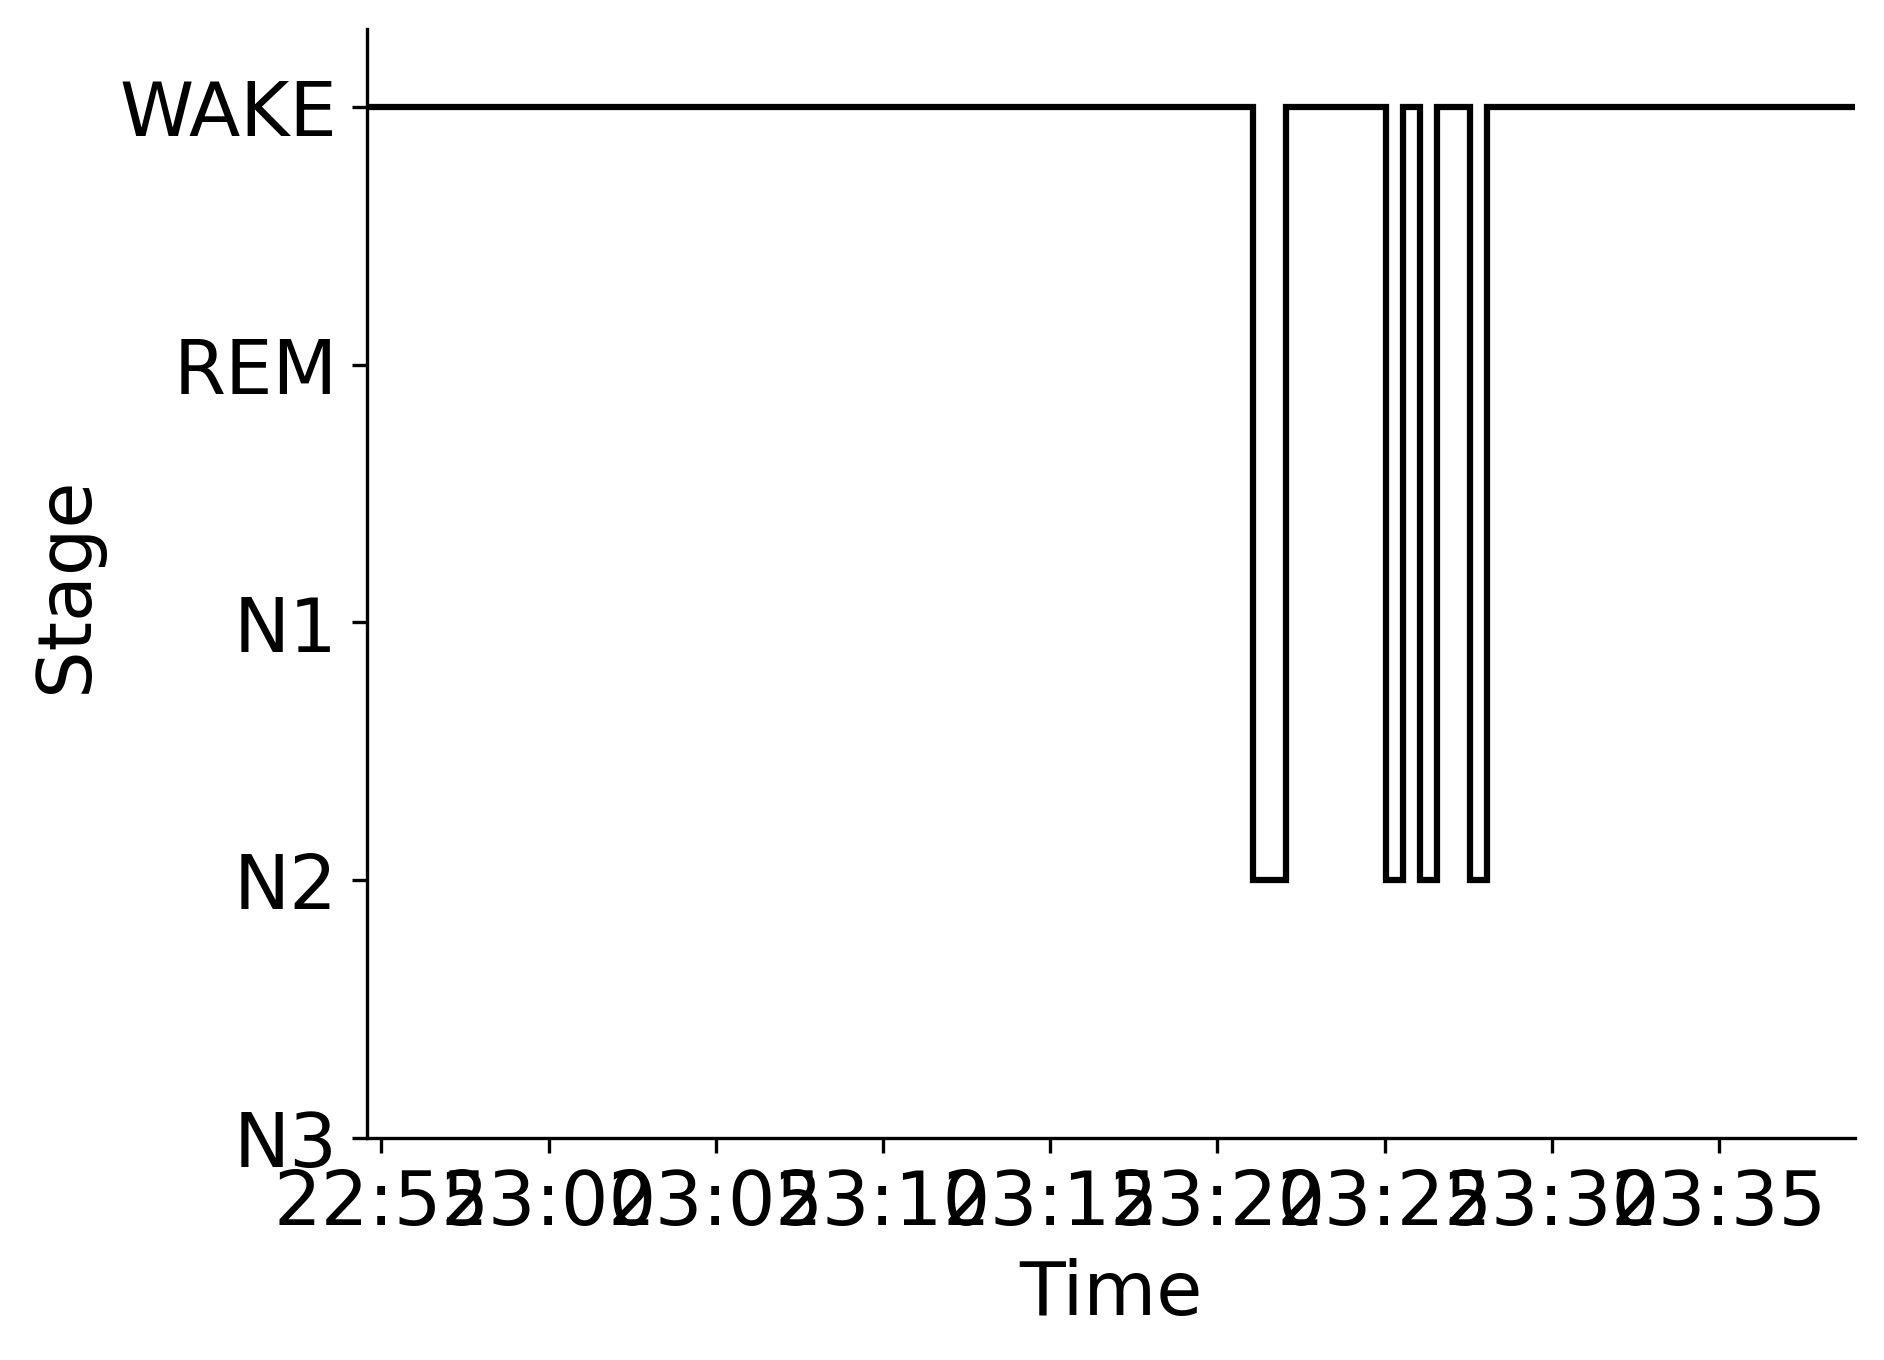

Values plotted in this chart, from the file beside it:
Epoch, Subject, Session, Recording, RecordingEpoch, Time, Stage
0, sub-00053, ses-2, sub-00053_ses-2_task-sleep_acq-20160907T…, 0, 2016-09-07 22:54:33.338357+00:00, WAKE
1, sub-00053, ses-2, sub-00053_ses-2_task-sleep_acq-20160907T…, 1, 2016-09-07 22:55:03.338357+00:00, WAKE
2, sub-00053, ses-2, sub-00053_ses-2_task-sleep_acq-20160907T…, 2, 2016-09-07 22:55:33.338357+00:00, WAKE
3, sub-00053, ses-2, sub-00053_ses-2_task-sleep_acq-20160907T…, 3, 2016-09-07 22:56:03.338357+00:00, WAKE
4, sub-00053, ses-2, sub-00053_ses-2_task-sleep_acq-20160907T…, 4, 2016-09-07 22:56:33.338357+00:00, WAKE
5, sub-00053, ses-2, sub-00053_ses-2_task-sleep_acq-20160907T…, 5, 2016-09-07 22:57:03.338357+00:00, WAKE
6, sub-00053, ses-2, sub-00053_ses-2_task-sleep_acq-20160907T…, 6, 2016-09-07 22:57:33.338357+00:00, WAKE
7, sub-00053, ses-2, sub-00053_ses-2_task-sleep_acq-20160907T…, 7, 2016-09-07 22:58:03.338357+00:00, WAKE
8, sub-00053, ses-2, sub-00053_ses-2_task-sleep_acq-20160907T…, 8, 2016-09-07 22:58:33.338357+00:00, WAKE
9, sub-00053, ses-2, sub-00053_ses-2_task-sleep_acq-20160907T…, 9, 2016-09-07 22:59:03.338357+00:00, WAKE
10, sub-00053, ses-2, sub-00053_ses-2_task-sleep_acq-20160907T…, 10, 2016-09-07 22:59:33.338357+00:00, WAKE
11, sub-00053, ses-2, sub-00053_ses-2_task-sleep_acq-20160907T…, 11, 2016-09-07 23:00:03.338357+00:00, WAKE
12, sub-00053, ses-2, sub-00053_ses-2_task-sleep_acq-20160907T…, 12, 2016-09-07 23:00:33.338357+00:00, WAKE
13, sub-00053, ses-2, sub-00053_ses-2_task-sleep_acq-20160907T…, 13, 2016-09-07 23:01:03.338357+00:00, WAKE
14, sub-00053, ses-2, sub-00053_ses-2_task-sleep_acq-20160907T…, 14, 2016-09-07 23:01:33.338357+00:00, WAKE
15, sub-00053, ses-2, sub-00053_ses-2_task-sleep_acq-20160907T…, 15, 2016-09-07 23:02:03.338357+00:00, WAKE
16, sub-00053, ses-2, sub-00053_ses-2_task-sleep_acq-20160907T…, 16, 2016-09-07 23:02:33.338357+00:00, WAKE
17, sub-00053, ses-2, sub-00053_ses-2_task-sleep_acq-20160907T…, 17, 2016-09-07 23:03:03.338357+00:00, WAKE
18, sub-00053, ses-2, sub-00053_ses-2_task-sleep_acq-20160907T…, 18, 2016-09-07 23:03:33.338357+00:00, WAKE
19, sub-00053, ses-2, sub-00053_ses-2_task-sleep_acq-20160907T…, 19, 2016-09-07 23:04:03.338357+00:00, WAKE
20, sub-00053, ses-2, sub-00053_ses-2_task-sleep_acq-20160907T…, 20, 2016-09-07 23:04:33.338357+00:00, WAKE
21, sub-00053, ses-2, sub-00053_ses-2_task-sleep_acq-20160907T…, 21, 2016-09-07 23:05:03.338357+00:00, WAKE
22, sub-00053, ses-2, sub-00053_ses-2_task-sleep_acq-20160907T…, 22, 2016-09-07 23:05:33.338357+00:00, WAKE
23, sub-00053, ses-2, sub-00053_ses-2_task-sleep_acq-20160907T…, 23, 2016-09-07 23:06:03.338357+00:00, WAKE
24, sub-00053, ses-2, sub-00053_ses-2_task-sleep_acq-20160907T…, 24, 2016-09-07 23:06:33.338357+00:00, WAKE
25, sub-00053, ses-2, sub-00053_ses-2_task-sleep_acq-20160907T…, 25, 2016-09-07 23:07:03.338357+00:00, WAKE
26, sub-00053, ses-2, sub-00053_ses-2_task-sleep_acq-20160907T…, 26, 2016-09-07 23:07:33.338357+00:00, WAKE
27, sub-00053, ses-2, sub-00053_ses-2_task-sleep_acq-20160907T…, 27, 2016-09-07 23:08:03.338357+00:00, WAKE
28, sub-00053, ses-2, sub-00053_ses-2_task-sleep_acq-20160907T…, 28, 2016-09-07 23:08:33.338357+00:00, WAKE
29, sub-00053, ses-2, sub-00053_ses-2_task-sleep_acq-20160907T…, 29, 2016-09-07 23:09:03.338357+00:00, WAKE
30, sub-00053, ses-2, sub-00053_ses-2_task-sleep_acq-20160907T…, 30, 2016-09-07 23:09:33.338357+00:00, WAKE
31, sub-00053, ses-2, sub-00053_ses-2_task-sleep_acq-20160907T…, 31, 2016-09-07 23:10:03.338357+00:00, WAKE
32, sub-00053, ses-2, sub-00053_ses-2_task-sleep_acq-20160907T…, 32, 2016-09-07 23:10:33.338357+00:00, WAKE
33, sub-00053, ses-2, sub-00053_ses-2_task-sleep_acq-20160907T…, 33, 2016-09-07 23:11:03.338357+00:00, WAKE
34, sub-00053, ses-2, sub-00053_ses-2_task-sleep_acq-20160907T…, 34, 2016-09-07 23:11:33.338357+00:00, WAKE
35, sub-00053, ses-2, sub-00053_ses-2_task-sleep_acq-20160907T…, 35, 2016-09-07 23:12:03.338357+00:00, WAKE
36, sub-00053, ses-2, sub-00053_ses-2_task-sleep_acq-20160907T…, 36, 2016-09-07 23:12:33.338357+00:00, WAKE
37, sub-00053, ses-2, sub-00053_ses-2_task-sleep_acq-20160907T…, 37, 2016-09-07 23:13:03.338357+00:00, WAKE
38, sub-00053, ses-2, sub-00053_ses-2_task-sleep_acq-20160907T…, 38, 2016-09-07 23:13:33.338357+00:00, WAKE
39, sub-00053, ses-2, sub-00053_ses-2_task-sleep_acq-20160907T…, 39, 2016-09-07 23:14:03.338357+00:00, WAKE
40, sub-00053, ses-2, sub-00053_ses-2_task-sleep_acq-20160907T…, 40, 2016-09-07 23:14:33.338357+00:00, WAKE
41, sub-00053, ses-2, sub-00053_ses-2_task-sleep_acq-20160907T…, 41, 2016-09-07 23:15:03.338357+00:00, WAKE
42, sub-00053, ses-2, sub-00053_ses-2_task-sleep_acq-20160907T…, 42, 2016-09-07 23:15:33.338357+00:00, WAKE
43, sub-00053, ses-2, sub-00053_ses-2_task-sleep_acq-20160907T…, 43, 2016-09-07 23:16:03.338357+00:00, WAKE
44, sub-00053, ses-2, sub-00053_ses-2_task-sleep_acq-20160907T…, 44, 2016-09-07 23:16:33.338357+00:00, WAKE
45, sub-00053, ses-2, sub-00053_ses-2_task-sleep_acq-20160907T…, 45, 2016-09-07 23:17:03.338357+00:00, WAKE
46, sub-00053, ses-2, sub-00053_ses-2_task-sleep_acq-20160907T…, 46, 2016-09-07 23:17:33.338357+00:00, WAKE
47, sub-00053, ses-2, sub-00053_ses-2_task-sleep_acq-20160907T…, 47, 2016-09-07 23:18:03.338357+00:00, WAKE
48, sub-00053, ses-2, sub-00053_ses-2_task-sleep_acq-20160907T…, 48, 2016-09-07 23:18:33.338357+00:00, WAKE
49, sub-00053, ses-2, sub-00053_ses-2_task-sleep_acq-20160907T…, 49, 2016-09-07 23:19:03.338357+00:00, WAKE
50, sub-00053, ses-2, sub-00053_ses-2_task-sleep_acq-20160907T…, 50, 2016-09-07 23:19:33.338357+00:00, WAKE
51, sub-00053, ses-2, sub-00053_ses-2_task-sleep_acq-20160907T…, 51, 2016-09-07 23:20:03.338357+00:00, WAKE
52, sub-00053, ses-2, sub-00053_ses-2_task-sleep_acq-20160907T…, 52, 2016-09-07 23:20:33.338357+00:00, WAKE
53, sub-00053, ses-2, sub-00053_ses-2_task-sleep_acq-20160907T…, 53, 2016-09-07 23:21:03.338357+00:00, N2
54, sub-00053, ses-2, sub-00053_ses-2_task-sleep_acq-20160907T…, 54, 2016-09-07 23:21:33.338357+00:00, N2
55, sub-00053, ses-2, sub-00053_ses-2_task-sleep_acq-20160907T…, 55, 2016-09-07 23:22:03.338357+00:00, WAKE
56, sub-00053, ses-2, sub-00053_ses-2_task-sleep_acq-20160907T…, 56, 2016-09-07 23:22:33.338357+00:00, WAKE
57, sub-00053, ses-2, sub-00053_ses-2_task-sleep_acq-20160907T…, 57, 2016-09-07 23:23:03.338357+00:00, WAKE
58, sub-00053, ses-2, sub-00053_ses-2_task-sleep_acq-20160907T…, 58, 2016-09-07 23:23:33.338357+00:00, WAKE
59, sub-00053, ses-2, sub-00053_ses-2_task-sleep_acq-20160907T…, 59, 2016-09-07 23:24:03.338357+00:00, WAKE
... 29 more rows
